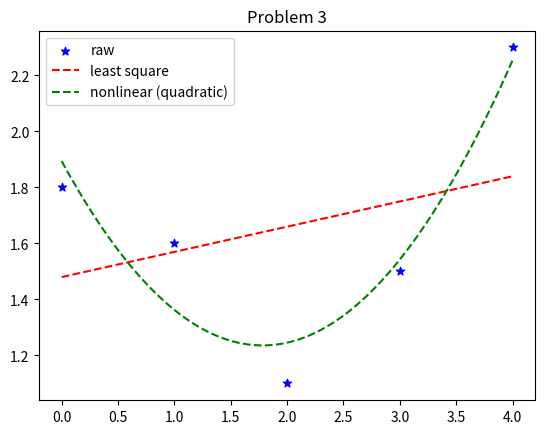
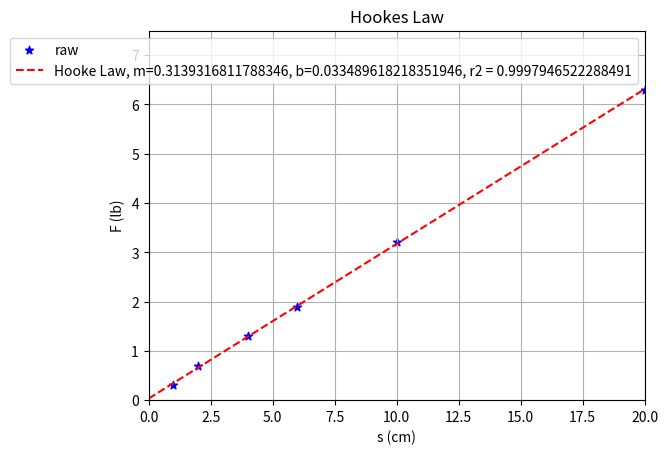
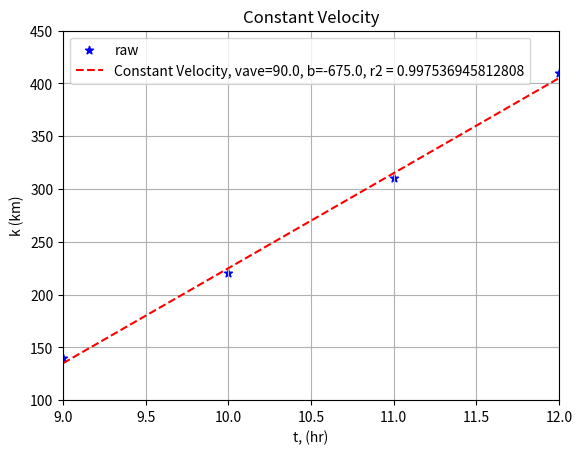
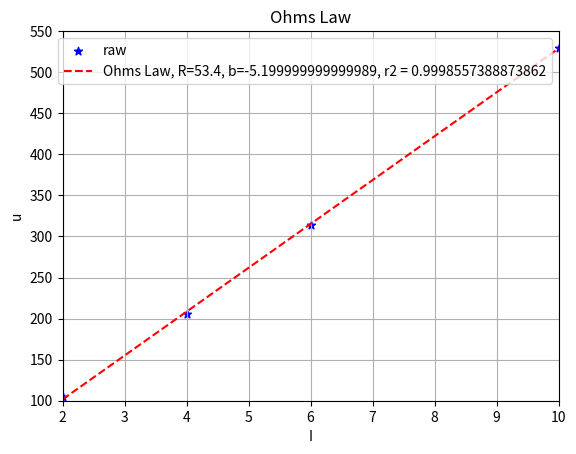
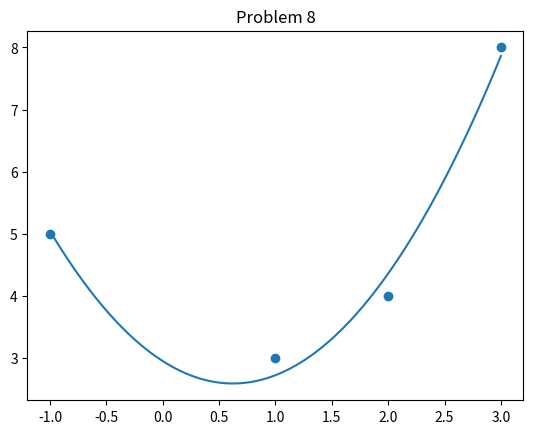
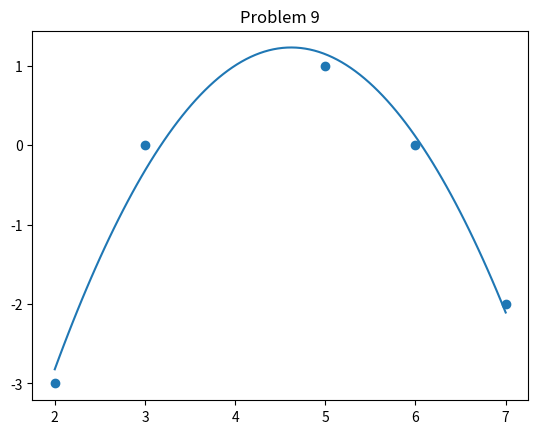
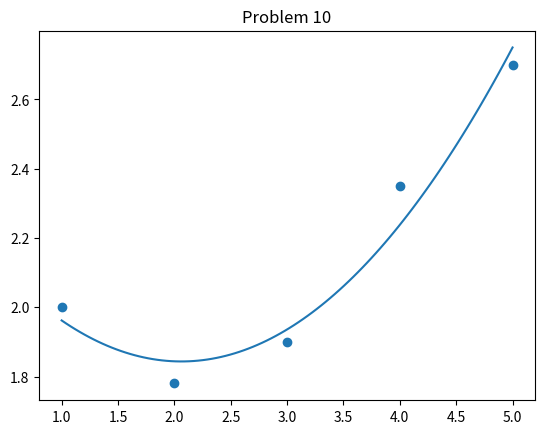
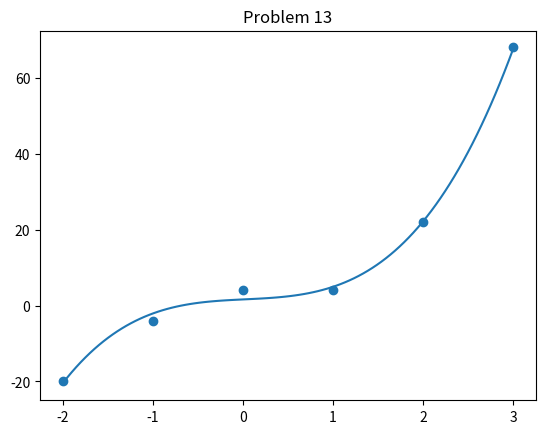

Write the Python code that produced these figures, in order.
import numpy as np
import scipy as sp
from matplotlib import pyplot as plt

#20-5

def linear(x,a,b):
    return a*x + b

#Prob 3
print('Problem 3')
x3 = np.array([0,1,2,3,4])
y3 = np.array([1.8,1.6,1.1,1.5,2.3])
print(sp.stats.linregress(x3,y3))
m3,b3,_,_,_ = sp.stats.linregress(x3,y3)
x3lin = np.linspace(0,4,100)
y3lin = linear(x3lin,m3,b3)
def quadratic(x,a,b,c):
    return a*x**2 + b*x + c
(q3, _)=sp.optimize.curve_fit(quadratic,xdata=x3,ydata=y3)
(a3q,b3q,c3q)=q3
y3int = quadratic(x3lin,a3q,b3q,c3q)
plt.scatter(x3,y3,color='blue',marker='*',label='raw')
plt.plot(x3lin,y3lin,'r--',label='least square')
plt.plot(x3lin,y3int,'g--',label='nonlinear (quadratic)')
plt.legend()
plt.title('Problem 3')
plt.show()

#Prob 4
#Hooke Law, F = ks
#F = lb, s = cm
print('Problem 4')
x4 = np.array([1,2,4,6,10,20])
y4 = np.array([0.3,0.7,1.3,1.9,3.2,6.3])
print(sp.stats.linregress(x4,y4))
m4,b4,r4,_,_ = sp.stats.linregress(x4,y4)
x4lin = np.linspace(0,20,100)
y4lin = linear(x4lin,m4,b4)
plt.scatter(x4,y4,color='blue',marker='*',label='raw')
plt.plot(x4lin,y4lin,'r--',label=f'Hooke Law, m={m4}, b={b4}, r2 = {r4**2}')
plt.axis([0,20,0,7.5])
plt.grid('True')
plt.xlabel('s (cm)')
plt.ylabel('F (lb)')
plt.title('Hookes Law')
plt.legend()
plt.show()

#Prob 5
#Roughly Constant Velocity
#S = km, t = hr
print('Problem 5')
x5 = np.array([9,10,11,12])
y5 = np.array([140,220,310,410])
m5,b5,r5,_,_ = sp.stats.linregress(x5,y5)
x5lin = np.linspace(9,12,100)
y5lin = linear(x5lin,m5,b5)
plt.scatter(x5,y5,color='blue',marker='*',label='raw')
plt.plot(x5lin,y5lin,'r--',label=f'Constant Velocity, vave={m5}, b={b5}, r2 = {r5**2}')
plt.axis([9,12,100,450])
plt.grid('True')
plt.xlabel('t, (hr)')
plt.ylabel('k (km)')
plt.title('Constant Velocity')
plt.legend()
plt.show()

#Prob 6
#Ohms Law U = Ri
print('Problem 6')
x6 = np.array([2,4,6,10])
y6 = np.array([104,206,314,530])
m6,b6,r6,_,_ = sp.stats.linregress(x6,y6)
x6lin = np.linspace(2,10,100)
y6lin = linear(x6lin,m6,b6)
plt.scatter(x6,y6,color='blue',marker='*',label='raw')
plt.plot(x6lin,y6lin,'r--',label=f'Ohms Law, R={m6}, b={b6}, r2 = {r6**2}')
plt.axis([2,10,100,550])
plt.grid('True')
plt.xlabel('I')
plt.ylabel('u')
plt.title('Ohms Law')
plt.legend()
plt.show()


def quadratic(x,a,b,c):
    return a*x**2 + b*x + c

#Prob 8
print('Problem 8')
x8 = np.array([-1,1,2,3])
y8 = np.array([5,3,4,8])
(q8, _)=sp.optimize.curve_fit(quadratic,xdata=x8,ydata=y8)
a8,b8,c8 =q8
x8q = np.linspace(-1,3,100)
y8q = quadratic(x8q,a8,b8,c8)
plt.scatter(x8,y8)
plt.plot(x8q,y8q)
plt.title('Problem 8')
plt.show()

#Prob 9
print('Problem 9')
x9 = np.array([2,3,5,6,7])
y9 = np.array([-3,0,1,0,-2])
(q9, _)=sp.optimize.curve_fit(quadratic,xdata=x9,ydata=y9)
a9,b9,c9 =q9
x9q = np.linspace(2,7,100)
y9q = quadratic(x9q,a9,b9,c9)
plt.scatter(x9,y9)
plt.plot(x9q,y9q)
plt.title('Problem 9')
plt.show()

#Prob 10
print('Problem 10')
x10= np.array([1,2,3,4,5])
y10= np.array([2,1.78,1.9,2.35,2.7])
(q10,_)=sp.optimize.curve_fit(quadratic,xdata=x10,ydata=y10)
a10,b10,c10=q10
x10q = np.linspace(1,5,100)
y10q = quadratic(x10q,a10,b10,c10)
plt.scatter(x10,y10)
plt.plot(x10q,y10q)
plt.title('Problem 10')
plt.show()

def cubic(x,a,b,c,d):
    return a*(x**3) + b*(x**2) + c*(x) + d
#Prob 13
print('Problem 13')
x13 = np.array([-2,-1,0,1,2,3])
y13 = np.array([-20,-4,4,4,22,68])
(i13,_) = sp.optimize.curve_fit(cubic,xdata=x13,ydata=y13)
a13,b13,c13,d13 = i13
x13c = np.linspace(-2,3,100)
y13c = cubic(x13c,a13,b13,c13,d13)
plt.scatter(x13,y13)
plt.plot(x13c,y13c)
plt.title('Problem 13')
plt.show()
